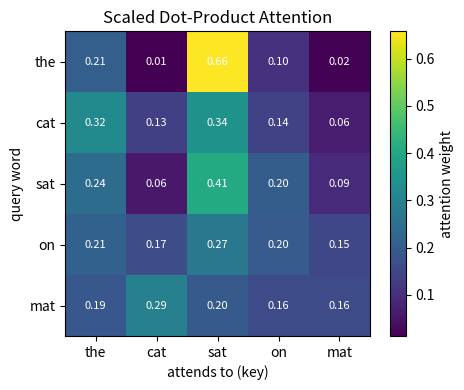

Write Python code to recreate this figure.
import numpy as np
np.random.seed(0)

words = ['the', 'cat', 'sat', 'on', 'mat']
n = len(words)          # sequence length
d = 4                   # embedding dimension (tiny on purpose)
X = np.random.randn(n, d)
print('sentence:', words)
print('embeddings X shape:', X.shape, '(one row per word)')
print(np.round(X, 2))

Wq = np.random.randn(d, d) * 0.5
Wk = np.random.randn(d, d) * 0.5
Wv = np.random.randn(d, d) * 0.5

Q = X @ Wq    # queries
K = X @ Wk    # keys
V = X @ Wv    # values
print('Q, K, V shapes:', Q.shape, K.shape, V.shape)
assert Q.shape == (n, d) and K.shape == (n, d) and V.shape == (n, d)
print('assert passed: Q/K/V are (n_words, d) ✔')

def attention_scores(Q, K):
    d = Q.shape[1]
    # TODO: matrix-multiply Q by K transpose, then divide by sqrt(d)
    return (Q @ K.T) / np.sqrt(d)

scores = attention_scores(Q, K)
print('scores shape:', scores.shape, '(word-by-word match strength)')
assert scores.shape == (n, n)
print('assert passed: scores is n x n ✔')

def softmax_rows(M):
    M = M - M.max(axis=1, keepdims=True)   # stability
    e = np.exp(M)
    # TODO: divide each row by its sum so the row totals 1
    return e / e.sum(axis=1, keepdims=True)

weights = softmax_rows(scores)
print('each row sums to 1?')
print(np.round(weights.sum(axis=1), 6))
assert np.allclose(weights.sum(axis=1), 1.0)
assert (weights >= 0).all()
print('assert passed: weights are a valid probability distribution ✔')

def attention(Q, K, V):
    scores = attention_scores(Q, K)
    weights = softmax_rows(scores)
    # TODO: multiply the weights by V to mix the value vectors
    out = weights @ V
    return out, weights

output, weights = attention(Q, K, V)
print('output shape:', output.shape, '(one context-aware vector per word)')
assert output.shape == (n, d)
print('assert passed: attention output is (n_words, d) ✔')

import matplotlib.pyplot as plt

fig, ax = plt.subplots(figsize=(5, 4))
im = ax.imshow(weights, cmap='viridis')
ax.set_xticks(range(n)); ax.set_xticklabels(words)
ax.set_yticks(range(n)); ax.set_yticklabels(words)
ax.set_xlabel('attends to (key)')
ax.set_ylabel('query word')
ax.set_title('Scaled Dot-Product Attention')
for i in range(n):
    for j in range(n):
        ax.text(j, i, f'{weights[i, j]:.2f}', ha='center', va='center',
                color='white', fontsize=8)
fig.colorbar(im, ax=ax, label='attention weight')
plt.tight_layout()
plt.show()
print('Each ROW sums to 1 — a word distributes its attention across the sentence.')

def make_head(seed):
    rng = np.random.RandomState(seed)
    Wq, Wk, Wv = (rng.randn(d, d) * 0.5 for _ in range(3))
    out, w = attention(X @ Wq, X @ Wk, X @ Wv)
    return w

heads = [make_head(s) for s in (1, 2, 3)]
print('built', len(heads), 'attention heads, each (n x n):',
      [h.shape for h in heads])
# different heads -> different attention patterns
assert not np.allclose(heads[0], heads[1])
print('assert passed: heads learn DIFFERENT patterns ✔')

my_words = ['ai', 'is', 'fun', 'today']   # <- change me
m = len(my_words)
Xv = np.random.randn(m, d)
Qv, Kv, Vv = Xv @ Wq, Xv @ Wk, Xv @ Wv
out_v, w_v = attention(Qv, Kv, Vv)
print('your sentence:', my_words)
print('attention rows sum to 1:', np.round(w_v.sum(axis=1), 4))
assert np.allclose(w_v.sum(axis=1), 1.0)
print('assert passed: your attention is a valid distribution ✔')
